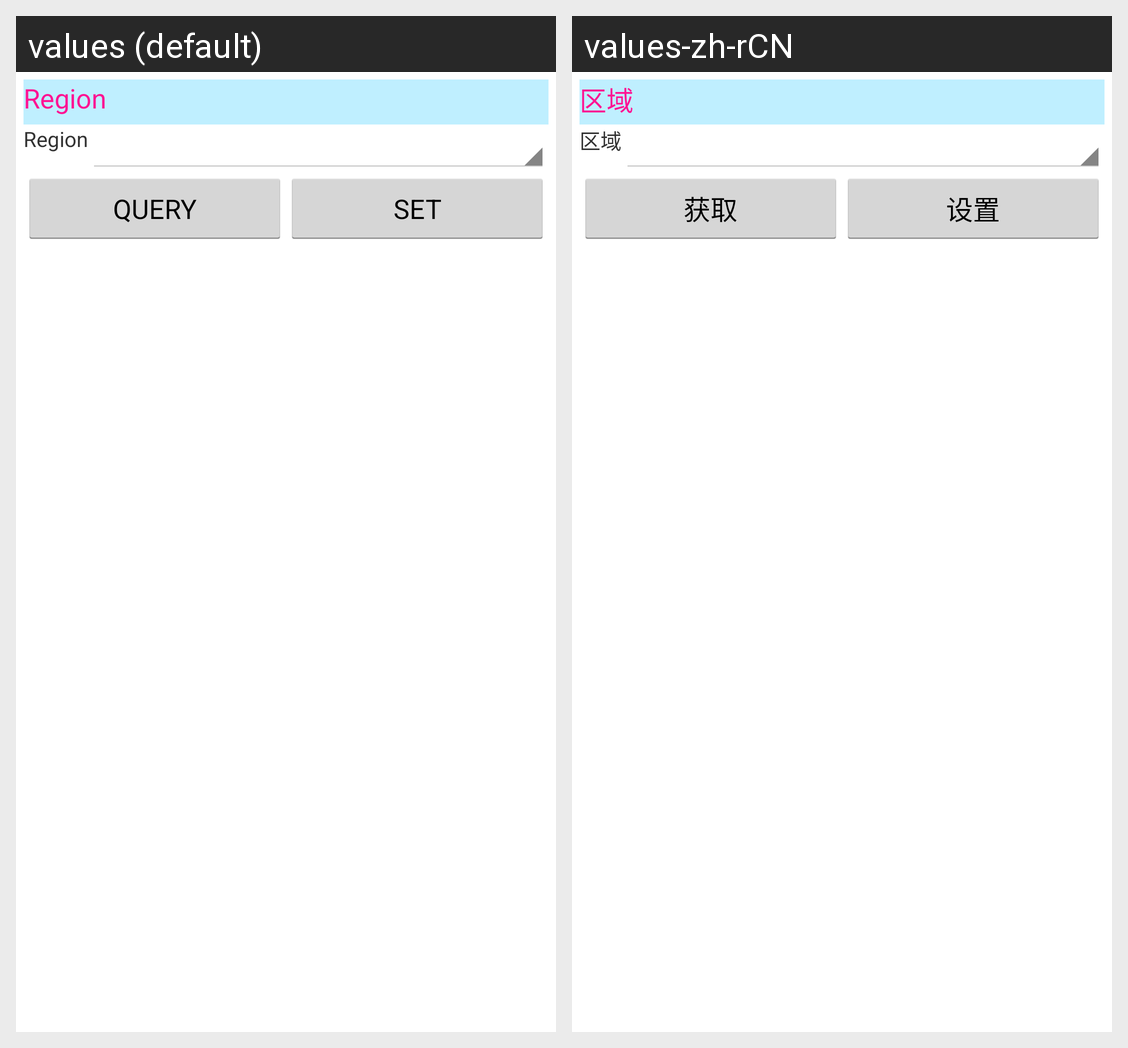

For this localized Android screen grid, give each drawn string resource with its value in every locale shown.
Android screen res/layout/uhf_settings_tablelayout_invfre.xml rendered under 2 locales, left to right: values (default), values-zh-rCN. Device: Nexus 5 (rendered at 1080×1920; each locale shown at half size, 540×960, under a caption strip naming it); theme MyAppTheme.
Strings drawn on this screen, with the default value and each locale's value (text and hints the layout hard-codes, and strings that could not be matched under every locale, appear in the picture but are not listed):

area
  values: Region
  values-zh-rCN: 区域

get
  values: QUERY
  values-zh-rCN: 获取

setting
  values: SET
  values-zh-rCN: 设置
